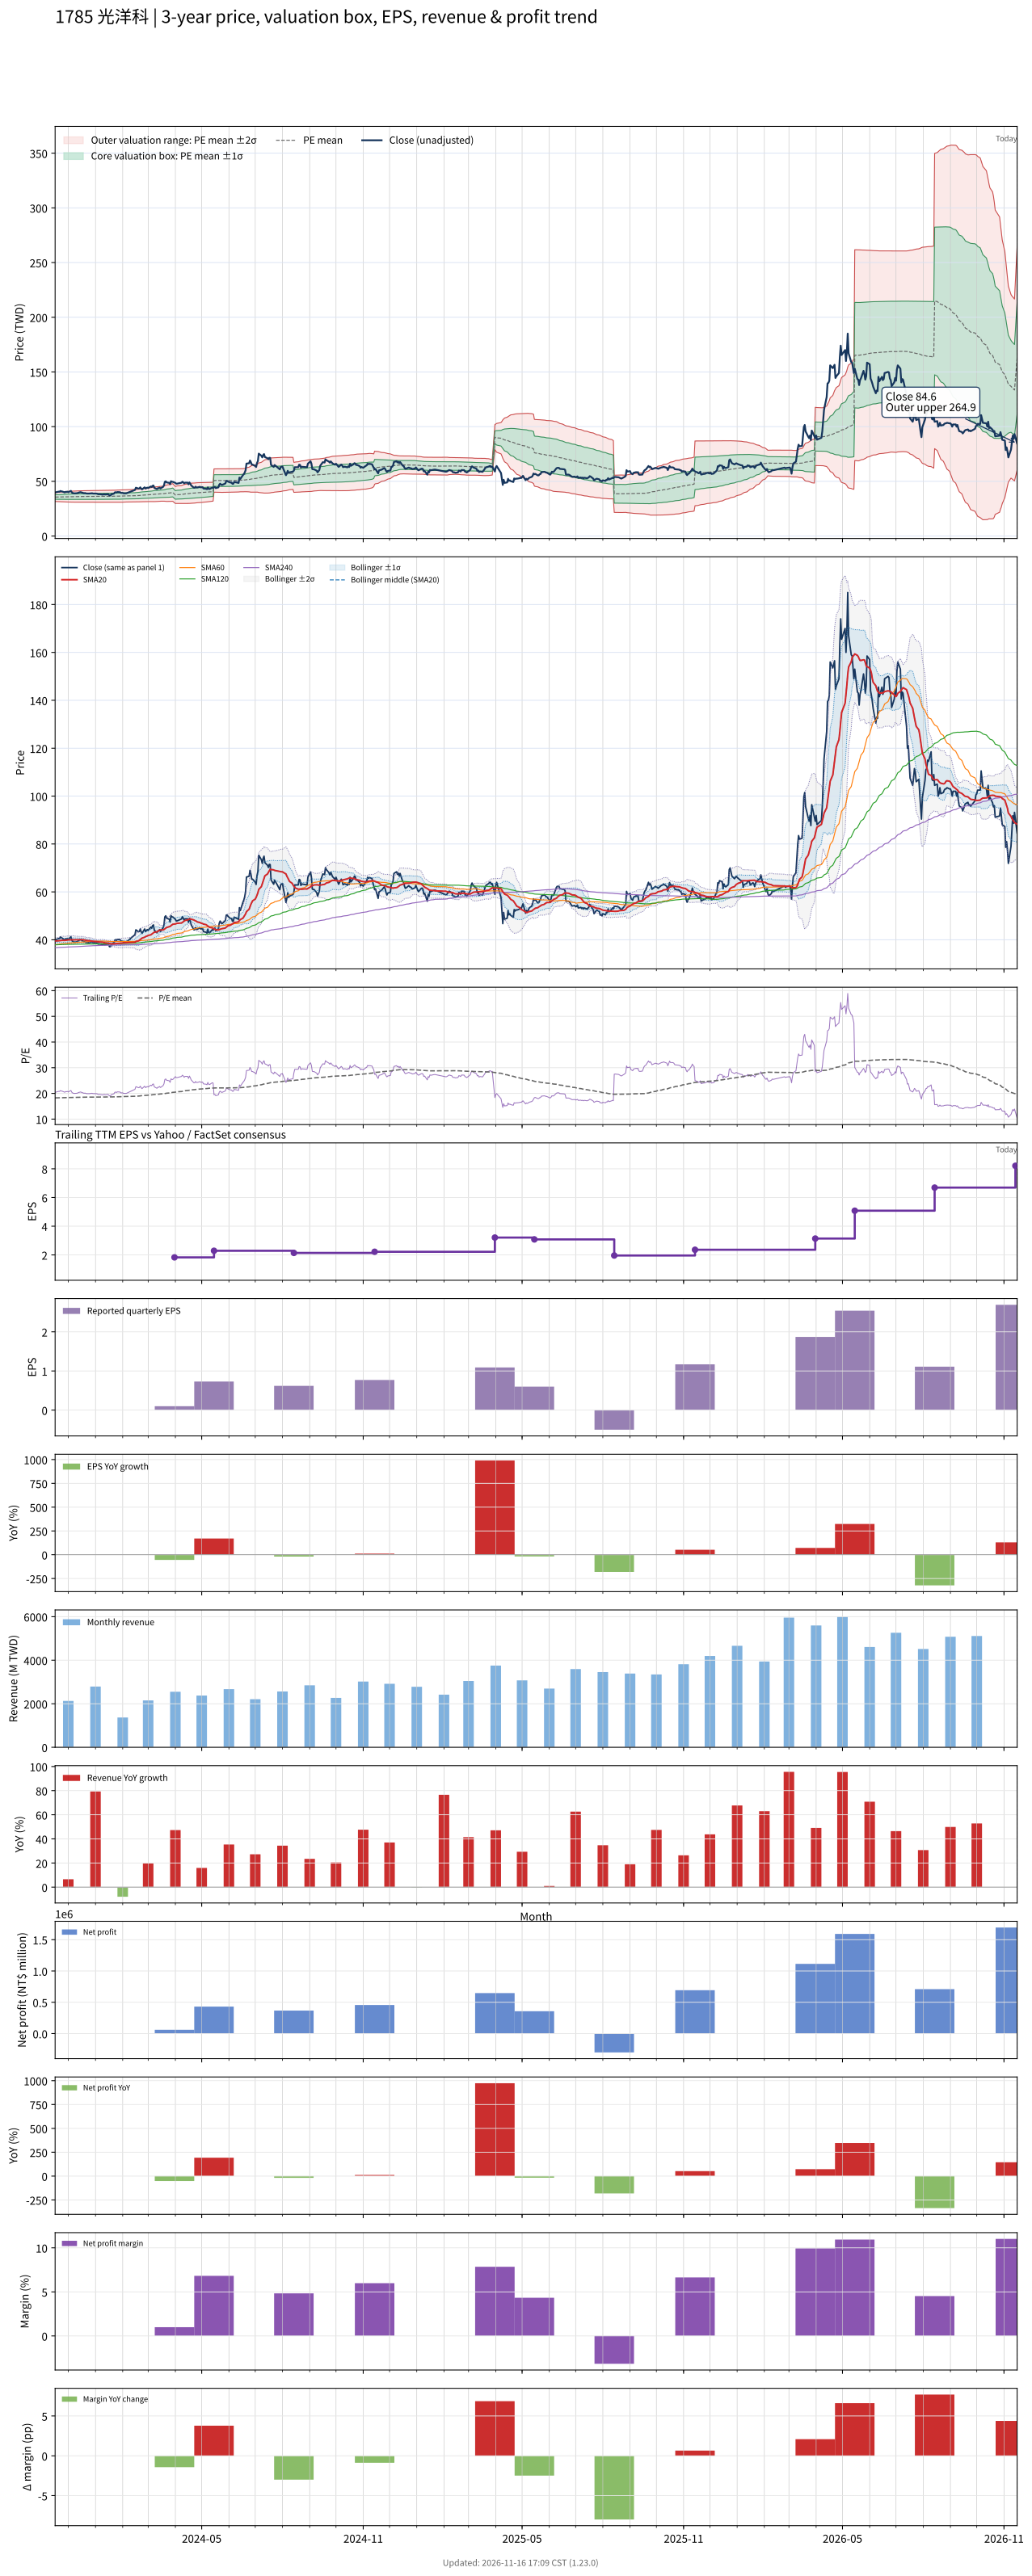

The data file committed next to this chart (first rows):
# chart-version: skill-stock-dynamic-val…
date, close, available_date, period_end, eps, ttm_eps, pe, pe_mean, pe_std, price_m2, price_m1, price_mean, price_p1, price_p2, forward_eps, forward_pe, forward_pe_mean, forward_pe_std, forward_price_m2, forward_price_m1, forward_price_mean, forward_price_p1, forward_price_p2, sma20
2023-11-16, 39.6, 2023-11-14, 2023-09-30, 0.69, 1.95, 20.31, 18.27, 1.039, 31.57, 33.6, 35.63, 37.65, 39.68, , , , , , , , , , 39.49
2023-11-17, 40.05, 2023-11-14, 2023-09-30, 0.69, 1.95, 20.54, 18.28, 1.054, 31.53, 33.59, 35.64, 37.7, 39.75, , , , , , , , , , 39.51
2023-11-20, 40.55, 2023-11-14, 2023-09-30, 0.69, 1.95, 20.79, 18.3, 1.078, 31.47, 33.58, 35.68, 37.78, 39.88, , , , , , , , , , 39.55
2023-11-21, 40.5, 2023-11-14, 2023-09-30, 0.69, 1.95, 20.77, 18.31, 1.101, 31.42, 33.56, 35.71, 37.86, 40, , , , , , , , , , 39.62
2023-11-22, 41.15, 2023-11-14, 2023-09-30, 0.69, 1.95, 21.1, 18.33, 1.13, 31.35, 33.55, 35.75, 37.95, 40.16, , , , , , , , , , 39.67
2023-11-23, 40.85, 2023-11-14, 2023-09-30, 0.69, 1.95, 20.95, 18.35, 1.154, 31.29, 33.54, 35.79, 38.04, 40.29, , , , , , , , , , 39.71
2023-11-24, 40.7, 2023-11-14, 2023-09-30, 0.69, 1.95, 20.87, 18.37, 1.177, 31.24, 33.53, 35.83, 38.12, 40.42, , , , , , , , , , 39.77
2023-11-27, 39.9, 2023-11-14, 2023-09-30, 0.69, 1.95, 20.46, 18.39, 1.192, 31.21, 33.53, 35.86, 38.18, 40.51, , , , , , , , , , 39.73
2023-11-28, 40.4, 2023-11-14, 2023-09-30, 0.69, 1.95, 20.72, 18.4, 1.21, 31.17, 33.53, 35.89, 38.24, 40.6, , , , , , , , , , 39.8
2023-11-29, 40.3, 2023-11-14, 2023-09-30, 0.69, 1.95, 20.67, 18.42, 1.227, 31.13, 33.52, 35.92, 38.31, 40.7, , , , , , , , , , 39.85
2023-11-30, 40.5, 2023-11-14, 2023-09-30, 0.69, 1.95, 20.77, 18.43, 1.241, 31.1, 33.52, 35.94, 38.35, 40.77, , , , , , , , , , 39.92
2023-12-01, 40.1, 2023-11-14, 2023-09-30, 0.69, 1.95, 20.56, 18.44, 1.253, 31.07, 33.51, 35.96, 38.4, 40.84, , , , , , , , , , 39.95
2023-12-04, 41.25, 2023-11-14, 2023-09-30, 0.69, 1.95, 21.15, 18.46, 1.276, 31.01, 33.5, 35.99, 38.48, 40.96, , , , , , , , , , 39.97
2023-12-05, 39.9, 2023-11-14, 2023-09-30, 0.69, 1.95, 20.46, 18.47, 1.288, 30.99, 33.5, 36.01, 38.52, 41.03, , , , , , , , , , 39.97
2023-12-06, 39.35, 2023-11-14, 2023-09-30, 0.69, 1.95, 20.18, 18.47, 1.294, 30.98, 33.5, 36.02, 38.54, 41.07, , , , , , , , , , 39.97
2023-12-07, 39.1, 2023-11-14, 2023-09-30, 0.69, 1.95, 20.05, 18.48, 1.299, 30.97, 33.5, 36.03, 38.56, 41.1, , , , , , , , , , 39.97
2023-12-08, 39, 2023-11-14, 2023-09-30, 0.69, 1.95, 20, 18.48, 1.302, 30.96, 33.5, 36.04, 38.58, 41.12, , , , , , , , , , 40.01
2023-12-11, 39.15, 2023-11-14, 2023-09-30, 0.69, 1.95, 20.08, 18.49, 1.308, 30.95, 33.5, 36.05, 38.6, 41.15, , , , , , , , , , 40.05
2023-12-12, 39.45, 2023-11-14, 2023-09-30, 0.69, 1.95, 20.23, 18.49, 1.315, 30.93, 33.5, 36.06, 38.63, 41.19, , , , , , , , , , 40.06
2023-12-13, 39.75, 2023-11-14, 2023-09-30, 0.69, 1.95, 20.38, 18.5, 1.325, 30.92, 33.5, 36.08, 38.67, 41.25, , , , , , , , , , 40.08
2023-12-14, 39.95, 2023-11-14, 2023-09-30, 0.69, 1.95, 20.49, 18.52, 1.336, 30.89, 33.5, 36.11, 38.71, 41.32, , , , , , , , , , 40.09
2023-12-15, 40.1, 2023-11-14, 2023-09-30, 0.69, 1.95, 20.56, 18.52, 1.345, 30.87, 33.5, 36.12, 38.74, 41.37, , , , , , , , , , 40.1
2023-12-18, 39.4, 2023-11-14, 2023-09-30, 0.69, 1.95, 20.21, 18.53, 1.351, 30.86, 33.5, 36.13, 38.77, 41.4, , , , , , , , , , 40.04
2023-12-19, 39.1, 2023-11-14, 2023-09-30, 0.69, 1.95, 20.05, 18.54, 1.357, 30.85, 33.5, 36.15, 38.79, 41.44, , , , , , , , , , 39.97
2023-12-20, 39.3, 2023-11-14, 2023-09-30, 0.69, 1.95, 20.15, 18.54, 1.363, 30.84, 33.5, 36.16, 38.82, 41.48, , , , , , , , , , 39.88
2023-12-21, 39, 2023-11-14, 2023-09-30, 0.69, 1.95, 20, 18.55, 1.369, 30.84, 33.51, 36.17, 38.84, 41.51, , , , , , , , , , 39.78
2023-12-22, 38.85, 2023-11-14, 2023-09-30, 0.69, 1.95, 19.92, 18.56, 1.373, 30.83, 33.51, 36.19, 38.86, 41.54, , , , , , , , , , 39.69
2023-12-25, 38.8, 2023-11-14, 2023-09-30, 0.69, 1.95, 19.9, 18.56, 1.376, 30.83, 33.51, 36.19, 38.88, 41.56, , , , , , , , , , 39.64
2023-12-26, 39, 2023-11-14, 2023-09-30, 0.69, 1.95, 20, 18.56, 1.38, 30.82, 33.51, 36.2, 38.89, 41.58, , , , , , , , , , 39.57
2023-12-27, 38.9, 2023-11-14, 2023-09-30, 0.69, 1.95, 19.95, 18.57, 1.381, 30.82, 33.51, 36.2, 38.9, 41.59, , , , , , , , , , 39.5
2023-12-28, 39.15, 2023-11-14, 2023-09-30, 0.69, 1.95, 20.08, 18.57, 1.385, 30.81, 33.51, 36.21, 38.91, 41.61, , , , , , , , , , 39.43
2023-12-29, 38.85, 2023-11-14, 2023-09-30, 0.69, 1.95, 19.92, 18.57, 1.38, 30.82, 33.51, 36.2, 38.89, 41.58, , , , , , , , , , 39.37
2024-01-02, 38.8, 2023-11-14, 2023-09-30, 0.69, 1.95, 19.9, 18.57, 1.382, 30.82, 33.51, 36.21, 38.9, 41.6, , , , , , , , , , 39.24
2024-01-03, 38.65, 2023-11-14, 2023-09-30, 0.69, 1.95, 19.82, 18.57, 1.385, 30.82, 33.52, 36.22, 38.92, 41.62, , , , , , , , , , 39.18
2024-01-04, 38.2, 2023-11-14, 2023-09-30, 0.69, 1.95, 19.59, 18.58, 1.387, 30.81, 33.52, 36.22, 38.93, 41.64, , , , , , , , , , 39.12
2024-01-05, 38.3, 2023-11-14, 2023-09-30, 0.69, 1.95, 19.64, 18.58, 1.389, 30.81, 33.52, 36.23, 38.94, 41.65, , , , , , , , , , 39.09
2024-01-08, 38.05, 2023-11-14, 2023-09-30, 0.69, 1.95, 19.51, 18.58, 1.389, 30.81, 33.52, 36.23, 38.94, 41.65, , , , , , , , , , 39.04
2024-01-09, 37.85, 2023-11-14, 2023-09-30, 0.69, 1.95, 19.41, 18.58, 1.39, 30.81, 33.52, 36.24, 38.95, 41.66, , , , , , , , , , 38.97
2024-01-10, 38, 2023-11-14, 2023-09-30, 0.69, 1.95, 19.49, 18.59, 1.393, 30.82, 33.54, 36.25, 38.97, 41.68, , , , , , , , , , 38.9
2024-01-11, 38.25, 2023-11-14, 2023-09-30, 0.69, 1.95, 19.62, 18.6, 1.396, 30.82, 33.54, 36.27, 38.99, 41.71, , , , , , , , , , 38.83
2024-01-12, 37.95, 2023-11-14, 2023-09-30, 0.69, 1.95, 19.46, 18.61, 1.398, 30.83, 33.56, 36.28, 39.01, 41.74, , , , , , , , , , 38.73
2024-01-15, 38.25, 2023-11-14, 2023-09-30, 0.69, 1.95, 19.62, 18.62, 1.399, 30.86, 33.59, 36.31, 39.04, 41.77, , , , , , , , , , 38.63
2024-01-16, 37.85, 2023-11-14, 2023-09-30, 0.69, 1.95, 19.41, 18.63, 1.4, 30.88, 33.61, 36.34, 39.06, 41.79, , , , , , , , , , 38.55
2024-01-17, 37.1, 2023-11-14, 2023-09-30, 0.69, 1.95, 19.03, 18.64, 1.399, 30.89, 33.62, 36.35, 39.08, 41.81, , , , , , , , , , 38.45
2024-01-18, 37.1, 2023-11-14, 2023-09-30, 0.69, 1.95, 19.03, 18.64, 1.399, 30.89, 33.62, 36.35, 39.08, 41.81, , , , , , , , , , 38.34
2024-01-19, 38.05, 2023-11-14, 2023-09-30, 0.69, 1.95, 19.51, 18.65, 1.401, 30.9, 33.63, 36.36, 39.09, 41.82, , , , , , , , , , 38.3
2024-01-22, 38.75, 2023-11-14, 2023-09-30, 0.69, 1.95, 19.87, 18.65, 1.405, 30.9, 33.64, 36.38, 39.12, 41.86, , , , , , , , , , 38.29
2024-01-23, 39.85, 2023-11-14, 2023-09-30, 0.69, 1.95, 20.44, 18.67, 1.415, 30.89, 33.64, 36.4, 39.16, 41.92, , , , , , , , , , 38.34
2024-01-24, 40.05, 2023-11-14, 2023-09-30, 0.69, 1.95, 20.54, 18.67, 1.413, 30.89, 33.65, 36.4, 39.16, 41.91, , , , , , , , , , 38.4
2024-01-25, 39.75, 2023-11-14, 2023-09-30, 0.69, 1.95, 20.38, 18.68, 1.422, 30.88, 33.66, 36.43, 39.2, 41.97, , , , , , , , , , 38.44
2024-01-26, 40.2, 2023-11-14, 2023-09-30, 0.69, 1.95, 20.62, 18.7, 1.433, 30.87, 33.67, 36.46, 39.25, 42.05, , , , , , , , , , 38.49
2024-01-29, 40.05, 2023-11-14, 2023-09-30, 0.69, 1.95, 20.54, 18.71, 1.442, 30.86, 33.67, 36.49, 39.3, 42.11, , , , , , , , , , 38.55
2024-01-30, 39.4, 2023-11-14, 2023-09-30, 0.69, 1.95, 20.21, 18.72, 1.449, 30.86, 33.69, 36.51, 39.34, 42.16, , , , , , , , , , 38.58
2024-01-31, 39.45, 2023-11-14, 2023-09-30, 0.69, 1.95, 20.23, 18.74, 1.455, 30.86, 33.7, 36.54, 39.38, 42.22, , , , , , , , , , 38.62
2024-02-01, 39.4, 2023-11-14, 2023-09-30, 0.69, 1.95, 20.21, 18.76, 1.46, 30.88, 33.72, 36.57, 39.42, 42.27, , , , , , , , , , 38.68
2024-02-02, 39.05, 2023-11-14, 2023-09-30, 0.69, 1.95, 20.03, 18.79, 1.447, 30.99, 33.81, 36.63, 39.46, 42.28, , , , , , , , , , 38.72
2024-02-05, 39, 2023-11-14, 2023-09-30, 0.69, 1.95, 20, 18.82, 1.436, 31.09, 33.89, 36.69, 39.49, 42.29, , , , , , , , , , 38.77
2024-02-15, 42.15, 2023-11-14, 2023-09-30, 0.69, 1.95, 21.62, 18.86, 1.44, 31.16, 33.97, 36.78, 39.58, 42.39, , , , , , , , , , 38.98
2024-02-16, 44.15, 2023-11-14, 2023-09-30, 0.69, 1.95, 22.64, 18.91, 1.467, 31.15, 34.01, 36.87, 39.73, 42.6, , , , , , , , , , 39.29
... 667 more rows
